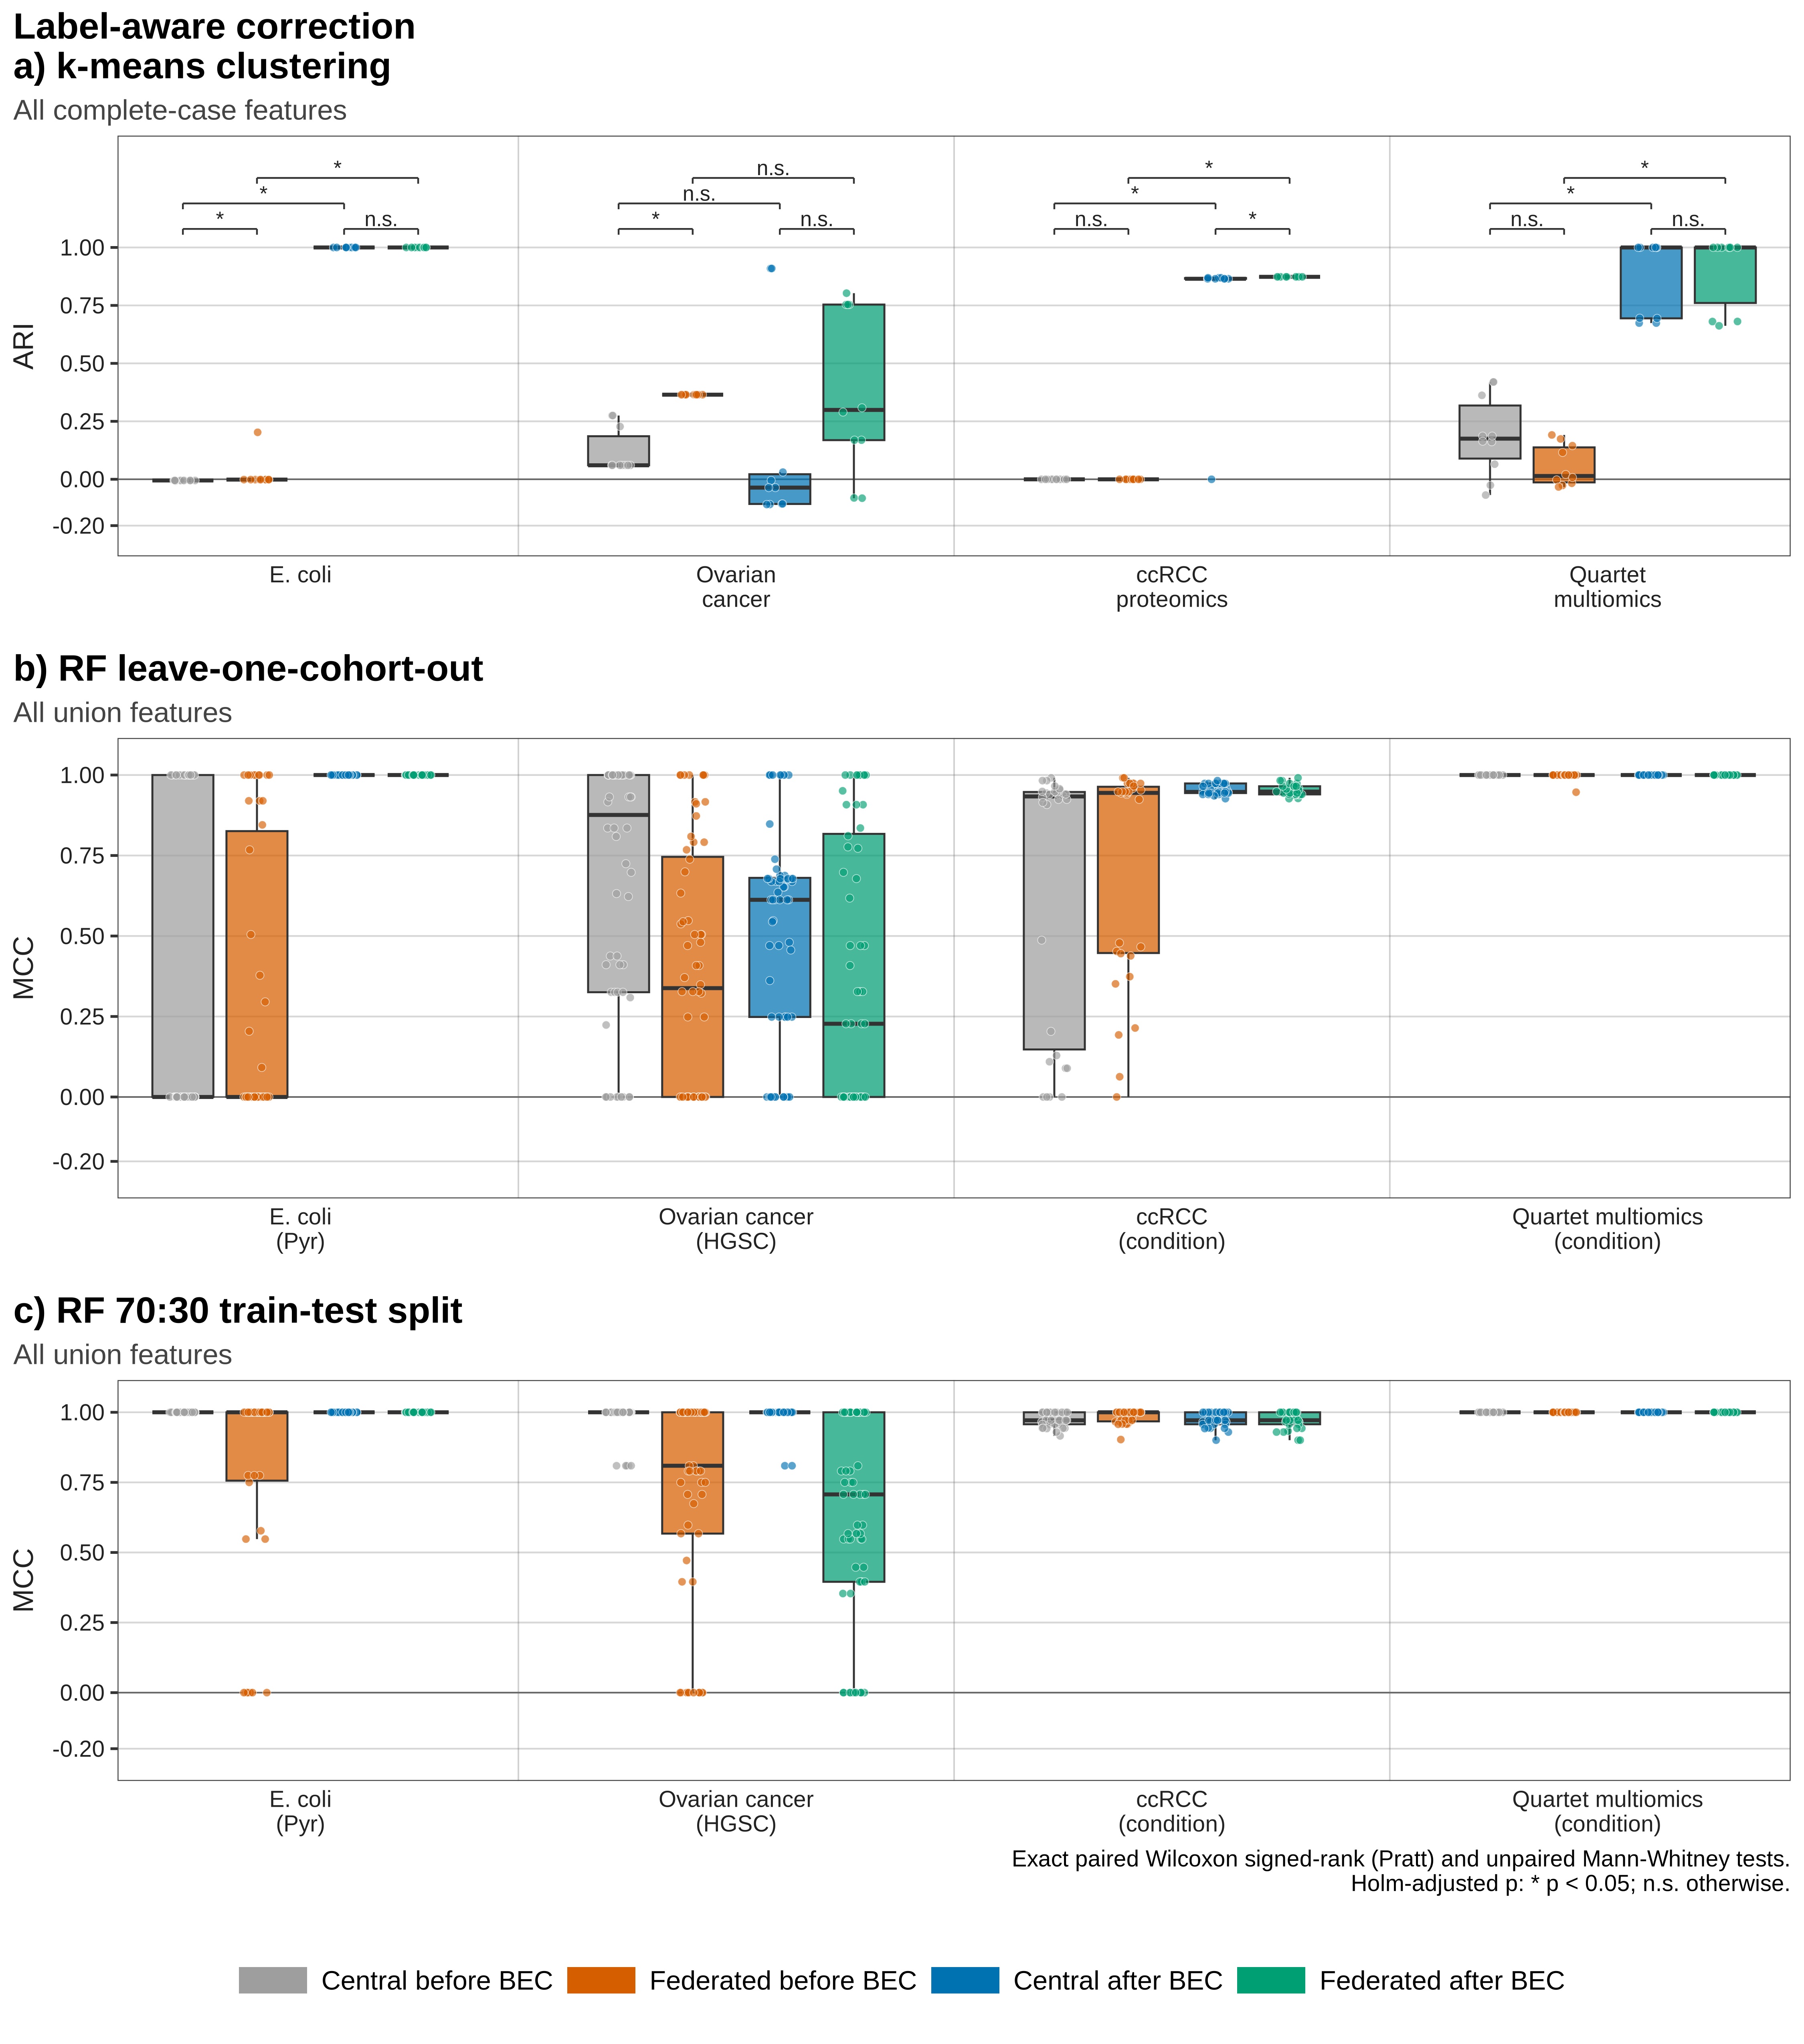

Data behind this chart, as committed beside it:
arm	figure	panel	dataset	cohort	unit	contrast	group_a	group_b	paired	n_a	n_b	mean_a	mean_b	sd_a	sd_b	diff	ci95_low	ci95_high	p_raw	relevant	note	p_holm	marker
label_aware	figure4	4a ARI	E. coli		k-means run (seed)	C1	Central before BEC	Central after BEC	TRUE	10	10	-0.005392	1	0.0009065	0	1.005	1.005	1.006	0.001953	TRUE	one group constant	0.005859	*
label_aware	figure4	4a ARI	E. coli		k-means run (seed)	C2	Federated before BEC	Federated after BEC	TRUE	10	10	0.01902	1	0.06451	0	0.981	0.9402	1.001	0.001953	TRUE	one group constant	0.005859	*
label_aware	figure4	4a ARI	E. coli		k-means run (seed)	C3	Central before BEC	Federated before BEC	FALSE	10	10	-0.005392	0.01902	0.0009065	0.06451	0.02441	0.003728	0.06521	1.0825088224469e-05	FALSE		4.33003528978761e-05	*
label_aware	figure4	4a ARI	E. coli		k-means run (seed)	C4	Central after BEC	Federated after BEC	FALSE	10	10	1	1	0	0	0	0	0	1	FALSE	both groups constant	1	n.s.
label_aware	figure4	4a ARI	Ovarian cancer		k-means run (seed)	C1	Central before BEC	Central after BEC	TRUE	10	10	0.12	0.1343	0.09692	0.4114	0.01431	-0.2178	0.3111	0.416	FALSE		0.832	n.s.
label_aware	figure4	4a ARI	Ovarian cancer		k-means run (seed)	C2	Federated before BEC	Federated after BEC	TRUE	10	10	0.3649	0.3838	0	0.3536	0.01887	-0.1871	0.2291	0.8984	FALSE	one group constant	0.8984	n.s.
label_aware	figure4	4a ARI	Ovarian cancer		k-means run (seed)	C3	Central before BEC	Federated before BEC	FALSE	10	10	0.12	0.3649	0.09692	0	0.2449	0.1853	0.3046	1.0825088224469e-05	TRUE	one group constant	4.33003528978761e-05	*
label_aware	figure4	4a ARI	Ovarian cancer		k-means run (seed)	C4	Central after BEC	Federated after BEC	FALSE	10	10	0.1343	0.3838	0.4114	0.3536	0.2495	-0.07953	0.551	0.09977	TRUE		0.2993	n.s.
label_aware	figure4	4a ARI	ccRCC proteomics		k-means run (seed)	C1	Central before BEC	Central after BEC	TRUE	10	10	-0.0002699	0.7797	0	0.274	0.78	0.6061	0.8673	0.001953	TRUE	one group constant	0.005859	*
label_aware	figure4	4a ARI	ccRCC proteomics		k-means run (seed)	C2	Federated before BEC	Federated after BEC	TRUE	10	10	-0.0002567	0.8734	4.16843057198366e-05	0	0.8736	0.8736	0.8736	0.001953	TRUE	one group constant	0.005859	*
label_aware	figure4	4a ARI	ccRCC proteomics		k-means run (seed)	C3	Central before BEC	Federated before BEC	FALSE	10	10	-0.0002699	-0.0002567	0	4.16843057198366e-05	1.31817348757468e-05	0	3.95452046272405e-05	1	FALSE	one group constant	1	n.s.
label_aware	figure4	4a ARI	ccRCC proteomics		k-means run (seed)	C4	Central after BEC	Federated after BEC	FALSE	10	10	0.7797	0.8734	0.274	0	0.09366	0.006316	0.2675	1.0825088224469e-05	TRUE	one group constant	4.33003528978761e-05	*
label_aware	figure4	4a ARI	Quartet multiomics		k-means run (seed)	C1	Central before BEC	Central after BEC	TRUE	10	10	0.1872	0.8737	0.1717	0.1632	0.6865	0.5353	0.8392	0.001953	TRUE		0.007812	*
label_aware	figure4	4a ARI	Quartet multiomics		k-means run (seed)	C2	Federated before BEC	Federated after BEC	TRUE	10	10	0.05749	0.9023	0.08866	0.1573	0.8448	0.736	0.9442	0.001953	TRUE		0.007812	*
label_aware	figure4	4a ARI	Quartet multiomics		k-means run (seed)	C3	Central before BEC	Federated before BEC	FALSE	10	10	0.1872	0.05749	0.1717	0.08866	-0.1297	-0.2429	-0.0167	0.1003	TRUE		0.2006	n.s.
label_aware	figure4	4a ARI	Quartet multiomics		k-means run (seed)	C4	Central after BEC	Federated after BEC	FALSE	10	10	0.8737	0.9023	0.1632	0.1573	0.02867	-0.1014	0.1576	0.8514	FALSE		0.8514	n.s.
label_aware	figureS7	S7 LOCO	E. coli (Pyr)	lab_A	RF run (seed), held-out cohort	C1	Central before BEC	Central after BEC	TRUE	10	10	0	1	0	0	1	1	1	0.001953	TRUE	both groups constant	0.007812	*
label_aware	figureS7	S7 LOCO	E. coli (Pyr)	lab_A	RF run (seed), held-out cohort	C2	Federated before BEC	Federated after BEC	TRUE	10	10	0.184	1	0.3878	0	0.816	0.5401	1	0.001953	TRUE	one group constant	0.007812	*
label_aware	figureS7	S7 LOCO	E. coli (Pyr)	lab_A	RF run (seed), held-out cohort	C3	Central before BEC	Federated before BEC	FALSE	10	10	0	0.184	0	0.3878	0.184	0	0.4599	0.4737	TRUE	one group constant	0.9474	n.s.
label_aware	figureS7	S7 LOCO	E. coli (Pyr)	lab_A	RF run (seed), held-out cohort	C4	Central after BEC	Federated after BEC	FALSE	10	10	1	1	0	0	0	0	0	1	FALSE	both groups constant	1	n.s.
label_aware	figureS7	S7 LOCO	E. coli (Pyr)	lab_B	RF run (seed), held-out cohort	C1	Central before BEC	Central after BEC	TRUE	10	10	0	1	0	0	1	1	1	0.001953	TRUE	both groups constant	0.007812	*
label_aware	figureS7	S7 LOCO	E. coli (Pyr)	lab_B	RF run (seed), held-out cohort	C2	Federated before BEC	Federated after BEC	TRUE	10	10	0	1	0	0	1	1	1	0.001953	TRUE	both groups constant	0.007812	*
label_aware	figureS7	S7 LOCO	E. coli (Pyr)	lab_B	RF run (seed), held-out cohort	C3	Central before BEC	Federated before BEC	FALSE	10	10	0	0	0	0	0	0	0	1	FALSE	both groups constant	1	n.s.
label_aware	figureS7	S7 LOCO	E. coli (Pyr)	lab_B	RF run (seed), held-out cohort	C4	Central after BEC	Federated after BEC	FALSE	10	10	1	1	0	0	0	0	0	1	FALSE	both groups constant	1	n.s.
label_aware	figureS7	S7 LOCO	E. coli (Pyr)	lab_C	RF run (seed), held-out cohort	C1	Central before BEC	Central after BEC	TRUE	10	10	1	1	0	0	0	0	0	1	FALSE	all pairs identical	1	n.s.
label_aware	figureS7	S7 LOCO	E. coli (Pyr)	lab_C	RF run (seed), held-out cohort	C2	Federated before BEC	Federated after BEC	TRUE	10	10	0.1772	1	0.2706	0	0.8228	0.6461	0.9705	0.001953	TRUE	one group constant	0.005859	*
label_aware	figureS7	S7 LOCO	E. coli (Pyr)	lab_C	RF run (seed), held-out cohort	C3	Central before BEC	Federated before BEC	FALSE	10	10	1	0.1772	0	0.2706	-0.8228	-0.9705	-0.6461	1.0825088224469e-05	TRUE	one group constant	4.33003528978761e-05	*
label_aware	figureS7	S7 LOCO	E. coli (Pyr)	lab_C	RF run (seed), held-out cohort	C4	Central after BEC	Federated after BEC	FALSE	10	10	1	1	0	0	0	0	0	1	FALSE	both groups constant	1	n.s.
label_aware	figureS7	S7 LOCO	E. coli (Pyr)	lab_D	RF run (seed), held-out cohort	C1	Central before BEC	Central after BEC	TRUE	10	10	1	1	0	0	0	0	0	1	FALSE	all pairs identical	1	n.s.
label_aware	figureS7	S7 LOCO	E. coli (Pyr)	lab_D	RF run (seed), held-out cohort	C2	Federated before BEC	Federated after BEC	TRUE	10	10	0.992	1	0.02534	0	0.008013	0	0.02404	1	FALSE	one group constant	1	n.s.
label_aware	figureS7	S7 LOCO	E. coli (Pyr)	lab_D	RF run (seed), held-out cohort	C3	Central before BEC	Federated before BEC	FALSE	10	10	1	0.992	0	0.02534	-0.008013	-0.02404	0	1	FALSE	one group constant	1	n.s.
label_aware	figureS7	S7 LOCO	E. coli (Pyr)	lab_D	RF run (seed), held-out cohort	C4	Central after BEC	Federated after BEC	FALSE	10	10	1	1	0	0	0	0	0	1	FALSE	both groups constant	1	n.s.
label_aware	figureS7	S7 LOCO	E. coli (Pyr)	lab_E	RF run (seed), held-out cohort	C1	Central before BEC	Central after BEC	TRUE	10	10	0	1	0	0	1	1	1	0.001953	TRUE	both groups constant	0.007812	*
label_aware	figureS7	S7 LOCO	E. coli (Pyr)	lab_E	RF run (seed), held-out cohort	C2	Federated before BEC	Federated after BEC	TRUE	10	10	0.1315	1	0.2774	0	0.8685	0.6709	1	0.001953	TRUE	one group constant	0.007812	*
label_aware	figureS7	S7 LOCO	E. coli (Pyr)	lab_E	RF run (seed), held-out cohort	C3	Central before BEC	Federated before BEC	FALSE	10	10	0	0.1315	0	0.2774	0.1315	0	0.3291	0.2105	TRUE	one group constant	0.4211	n.s.
label_aware	figureS7	S7 LOCO	E. coli (Pyr)	lab_E	RF run (seed), held-out cohort	C4	Central after BEC	Federated after BEC	FALSE	10	10	1	1	0	0	0	0	0	1	FALSE	both groups constant	1	n.s.
label_aware	figureS7	S7 LOCO	Ovarian cancer (HGSC)	GSE10971	RF run (seed), held-out cohort	C1	Central before BEC	Central after BEC	TRUE	10	10	0.9917	0	0.02635	0	-0.9917	-1	-0.975	0.001953	TRUE	one group constant	0.005859	*
label_aware	figureS7	S7 LOCO	Ovarian cancer (HGSC)	GSE10971	RF run (seed), held-out cohort	C2	Federated before BEC	Federated after BEC	TRUE	10	10	0.614	0	0.2094	0	-0.614	-0.741	-0.494	0.001953	TRUE	one group constant	0.005859	*
label_aware	figureS7	S7 LOCO	Ovarian cancer (HGSC)	GSE10971	RF run (seed), held-out cohort	C3	Central before BEC	Federated before BEC	FALSE	10	10	0.9917	0.614	0.02635	0.2094	-0.3776	-0.498	-0.249	3.24752646734071e-05	TRUE		0.0001299	*
label_aware	figureS7	S7 LOCO	Ovarian cancer (HGSC)	GSE10971	RF run (seed), held-out cohort	C4	Central after BEC	Federated after BEC	FALSE	10	10	0	0	0	0	0	0	0	1	FALSE	both groups constant	1	n.s.
label_aware	figureS7	S7 LOCO	Ovarian cancer (HGSC)	GSE26712	RF run (seed), held-out cohort	C1	Central before BEC	Central after BEC	TRUE	10	10	0.6367	0.67	0.1876	0.02073	0.03329	-0.07377	0.1489	0.6953	FALSE		0.6953	n.s.
label_aware	figureS7	S7 LOCO	Ovarian cancer (HGSC)	GSE26712	RF run (seed), held-out cohort	C2	Federated before BEC	Federated after BEC	TRUE	10	10	0.08864	0.8186	0.1921	0.1057	0.7299	0.5534	0.8627	0.001953	TRUE		0.005651	*
label_aware	figureS7	S7 LOCO	Ovarian cancer (HGSC)	GSE26712	RF run (seed), held-out cohort	C3	Central before BEC	Federated before BEC	FALSE	10	10	0.6367	0.08864	0.1876	0.1921	-0.548	-0.6949	-0.3827	9.74257940202213e-05	TRUE		0.0003897	*
label_aware	figureS7	S7 LOCO	Ovarian cancer (HGSC)	GSE26712	RF run (seed), held-out cohort	C4	Central after BEC	Federated after BEC	FALSE	10	10	0.67	0.8186	0.02073	0.1057	0.1486	0.08072	0.2076	0.001884	TRUE		0.005651	*
label_aware	figureS7	S7 LOCO	Ovarian cancer (HGSC)	GSE38666	RF run (seed), held-out cohort	C1	Central before BEC	Central after BEC	TRUE	10	10	0.9728	0.6117	0.03517	0.06792	-0.3611	-0.3932	-0.3289	0.001953	TRUE		0.003906	*
label_aware	figureS7	S7 LOCO	Ovarian cancer (HGSC)	GSE38666	RF run (seed), held-out cohort	C2	Federated before BEC	Federated after BEC	TRUE	10	10	0.4438	0.23	0.2411	0.1358	-0.2138	-0.366	-0.03512	0.04688	TRUE		0.04688	*
label_aware	figureS7	S7 LOCO	Ovarian cancer (HGSC)	GSE38666	RF run (seed), held-out cohort	C3	Central before BEC	Federated before BEC	FALSE	10	10	0.9728	0.4438	0.03517	0.2411	-0.529	-0.6726	-0.3852	1.0825088224469e-05	TRUE		4.33003528978761e-05	*
label_aware	figureS7	S7 LOCO	Ovarian cancer (HGSC)	GSE38666	RF run (seed), held-out cohort	C4	Central after BEC	Federated after BEC	FALSE	10	10	0.6117	0.23	0.06792	0.1358	-0.3817	-0.4739	-0.2953	1.0825088224469e-05	TRUE		4.33003528978761e-05	*
label_aware	figureS7	S7 LOCO	Ovarian cancer (HGSC)	GSE40595	RF run (seed), held-out cohort	C1	Central before BEC	Central after BEC	TRUE	10	10	1	1	0	0	0	0	0	1	FALSE	all pairs identical	1	n.s.
label_aware	figureS7	S7 LOCO	Ovarian cancer (HGSC)	GSE40595	RF run (seed), held-out cohort	C2	Federated before BEC	Federated after BEC	TRUE	10	10	0.9494	1	0.08779	0	0.05065	0	0.1043	0.25	TRUE	one group constant	0.8421	n.s.
label_aware	figureS7	S7 LOCO	Ovarian cancer (HGSC)	GSE40595	RF run (seed), held-out cohort	C3	Central before BEC	Federated before BEC	FALSE	10	10	1	0.9494	0	0.08779	-0.05065	-0.1043	0	0.2105	TRUE	one group constant	0.8421	n.s.
label_aware	figureS7	S7 LOCO	Ovarian cancer (HGSC)	GSE40595	RF run (seed), held-out cohort	C4	Central after BEC	Federated after BEC	FALSE	10	10	1	1	0	0	0	0	0	1	FALSE	both groups constant	1	n.s.
label_aware	figureS7	S7 LOCO	Ovarian cancer (HGSC)	GSE6008	RF run (seed), held-out cohort	C1	Central before BEC	Central after BEC	TRUE	10	10	0	0.5858	0	0.2333	0.5858	0.4332	0.6952	0.003906	TRUE	one group constant	0.01562	*
label_aware	figureS7	S7 LOCO	Ovarian cancer (HGSC)	GSE6008	RF run (seed), held-out cohort	C2	Federated before BEC	Federated after BEC	TRUE	10	10	0.04703	0.2089	0.1487	0.2763	0.1619	0.04703	0.303	0.125	TRUE		0.25	n.s.
label_aware	figureS7	S7 LOCO	Ovarian cancer (HGSC)	GSE6008	RF run (seed), held-out cohort	C3	Central before BEC	Federated before BEC	FALSE	10	10	0	0.04703	0	0.1487	0.04703	0	0.1411	1	FALSE	one group constant	1	n.s.
label_aware	figureS7	S7 LOCO	Ovarian cancer (HGSC)	GSE6008	RF run (seed), held-out cohort	C4	Central after BEC	Federated after BEC	FALSE	10	10	0.5858	0.2089	0.2333	0.2763	-0.3769	-0.5765	-0.151	0.008021	TRUE		0.02406	*
label_aware	figureS7	S7 LOCO	Ovarian cancer (HGSC)	GSE69428	RF run (seed), held-out cohort	C1	Central before BEC	Central after BEC	TRUE	10	10	0.3567	0.2853	0.2006	0.146	-0.07136	-0.2327	0.09321	0.3086	TRUE		0.3086	n.s.
label_aware	figureS7	S7 LOCO	Ovarian cancer (HGSC)	GSE69428	RF run (seed), held-out cohort	C2	Federated before BEC	Federated after BEC	TRUE	10	10	0.185	0	0.2852	0	-0.185	-0.3717	-0.02485	0.125	TRUE	one group constant	0.25	n.s.
label_aware	figureS7	S7 LOCO	Ovarian cancer (HGSC)	GSE69428	RF run (seed), held-out cohort	C3	Central before BEC	Federated before BEC	FALSE	10	10	0.3567	0.185	0.2006	0.2852	-0.1716	-0.3703	0.04067	0.05906	TRUE		0.1772	n.s.
label_aware	figureS7	S7 LOCO	Ovarian cancer (HGSC)	GSE69428	RF run (seed), held-out cohort	C4	Central after BEC	Federated after BEC	FALSE	10	10	0.2853	0	0.146	0	-0.2853	-0.37	-0.1988	0.0001191	TRUE	one group constant	0.0004763	*
... 92 more rows
